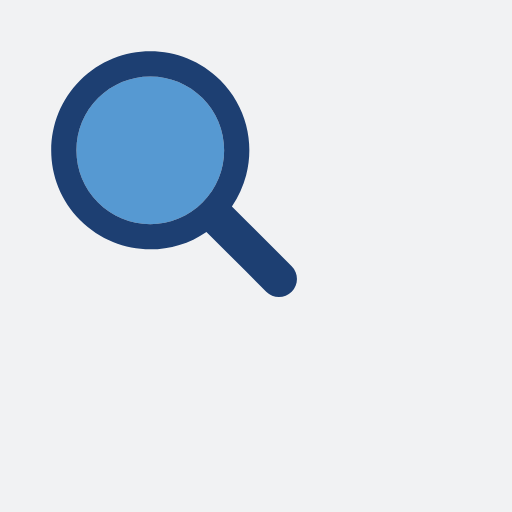
t = 0.00 s
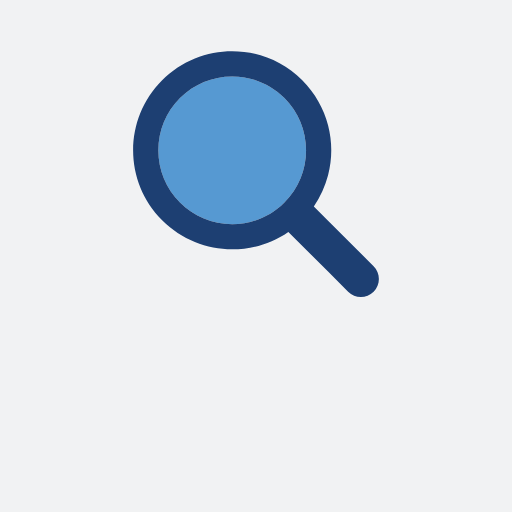
t = 0.50 s
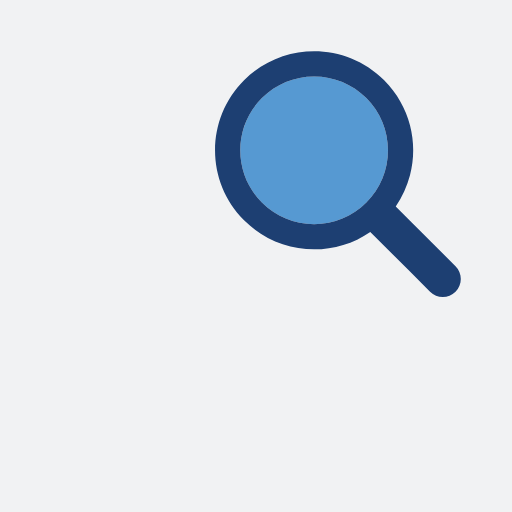
t = 1.00 s
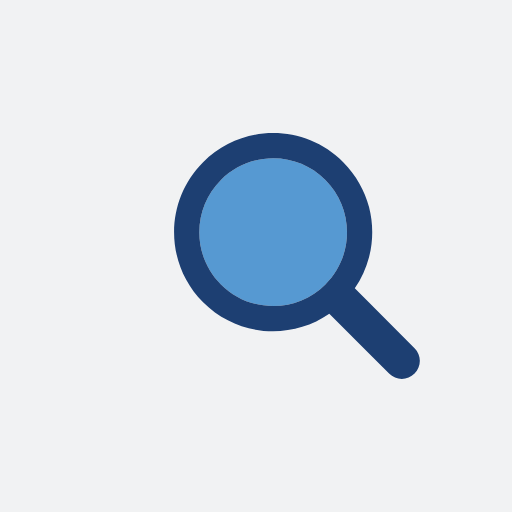
t = 1.50 s
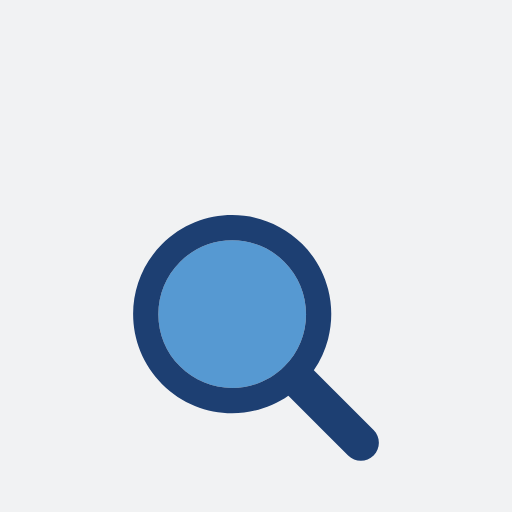
t = 2.00 s
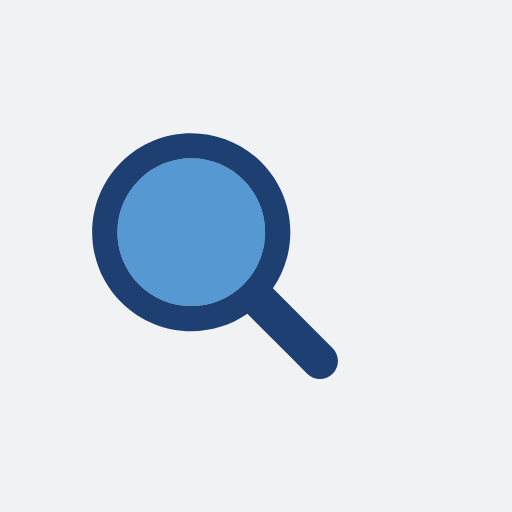
t = 2.52 s

The animated SVG that drew these frames (rendered in a browser with its animation timeline set to each time). Animation: 1 SMIL element (animateTransform=1); one cycle of 3.03 s, repeats indefinitely.

<?xml version="1.0" encoding="utf-8"?>
<svg xmlns="http://www.w3.org/2000/svg" xmlns:xlink="http://www.w3.org/1999/xlink" style="margin: auto; background: rgb(241, 242, 243); display: block; shape-rendering: auto;" width="200px" height="200px" viewBox="0 0 100 100" preserveAspectRatio="xMidYMid">
<g transform="translate(50 50)">
  <g transform="scale(0.8)">
    <g transform="translate(-50 -50)">
      <g>
        <animateTransform attributeName="transform" type="translate" repeatCount="indefinite" dur="3.0303030303030303s" values="-20 -20;20 -20;0 20;-20 -20" keyTimes="0;0.33;0.66;1"></animateTransform>
        <path fill="#5699d2" d="M44.19 26.158c-4.817 0-9.345 1.876-12.751 5.282c-3.406 3.406-5.282 7.934-5.282 12.751 c0 4.817 1.876 9.345 5.282 12.751c3.406 3.406 7.934 5.282 12.751 5.282s9.345-1.876 12.751-5.282 c3.406-3.406 5.282-7.934 5.282-12.751c0-4.817-1.876-9.345-5.282-12.751C53.536 28.033 49.007 26.158 44.19 26.158z"></path>
        <path fill="#1d3f72" d="M78.712 72.492L67.593 61.373l-3.475-3.475c1.621-2.352 2.779-4.926 3.475-7.596c1.044-4.008 1.044-8.23 0-12.238 c-1.048-4.022-3.146-7.827-6.297-10.979C56.572 22.362 50.381 20 44.19 20C38 20 31.809 22.362 27.085 27.085 c-9.447 9.447-9.447 24.763 0 34.21C31.809 66.019 38 68.381 44.19 68.381c4.798 0 9.593-1.425 13.708-4.262l9.695 9.695 l4.899 4.899C73.351 79.571 74.476 80 75.602 80s2.251-0.429 3.11-1.288C80.429 76.994 80.429 74.209 78.712 72.492z M56.942 56.942 c-3.406 3.406-7.934 5.282-12.751 5.282s-9.345-1.876-12.751-5.282c-3.406-3.406-5.282-7.934-5.282-12.751 c0-4.817 1.876-9.345 5.282-12.751c3.406-3.406 7.934-5.282 12.751-5.282c4.817 0 9.345 1.876 12.751 5.282 c3.406 3.406 5.282 7.934 5.282 12.751C62.223 49.007 60.347 53.536 56.942 56.942z"></path>
      </g>
    </g>
  </g>
</g>
<!-- [ldio] generated by https://loading.io/ --></svg>
